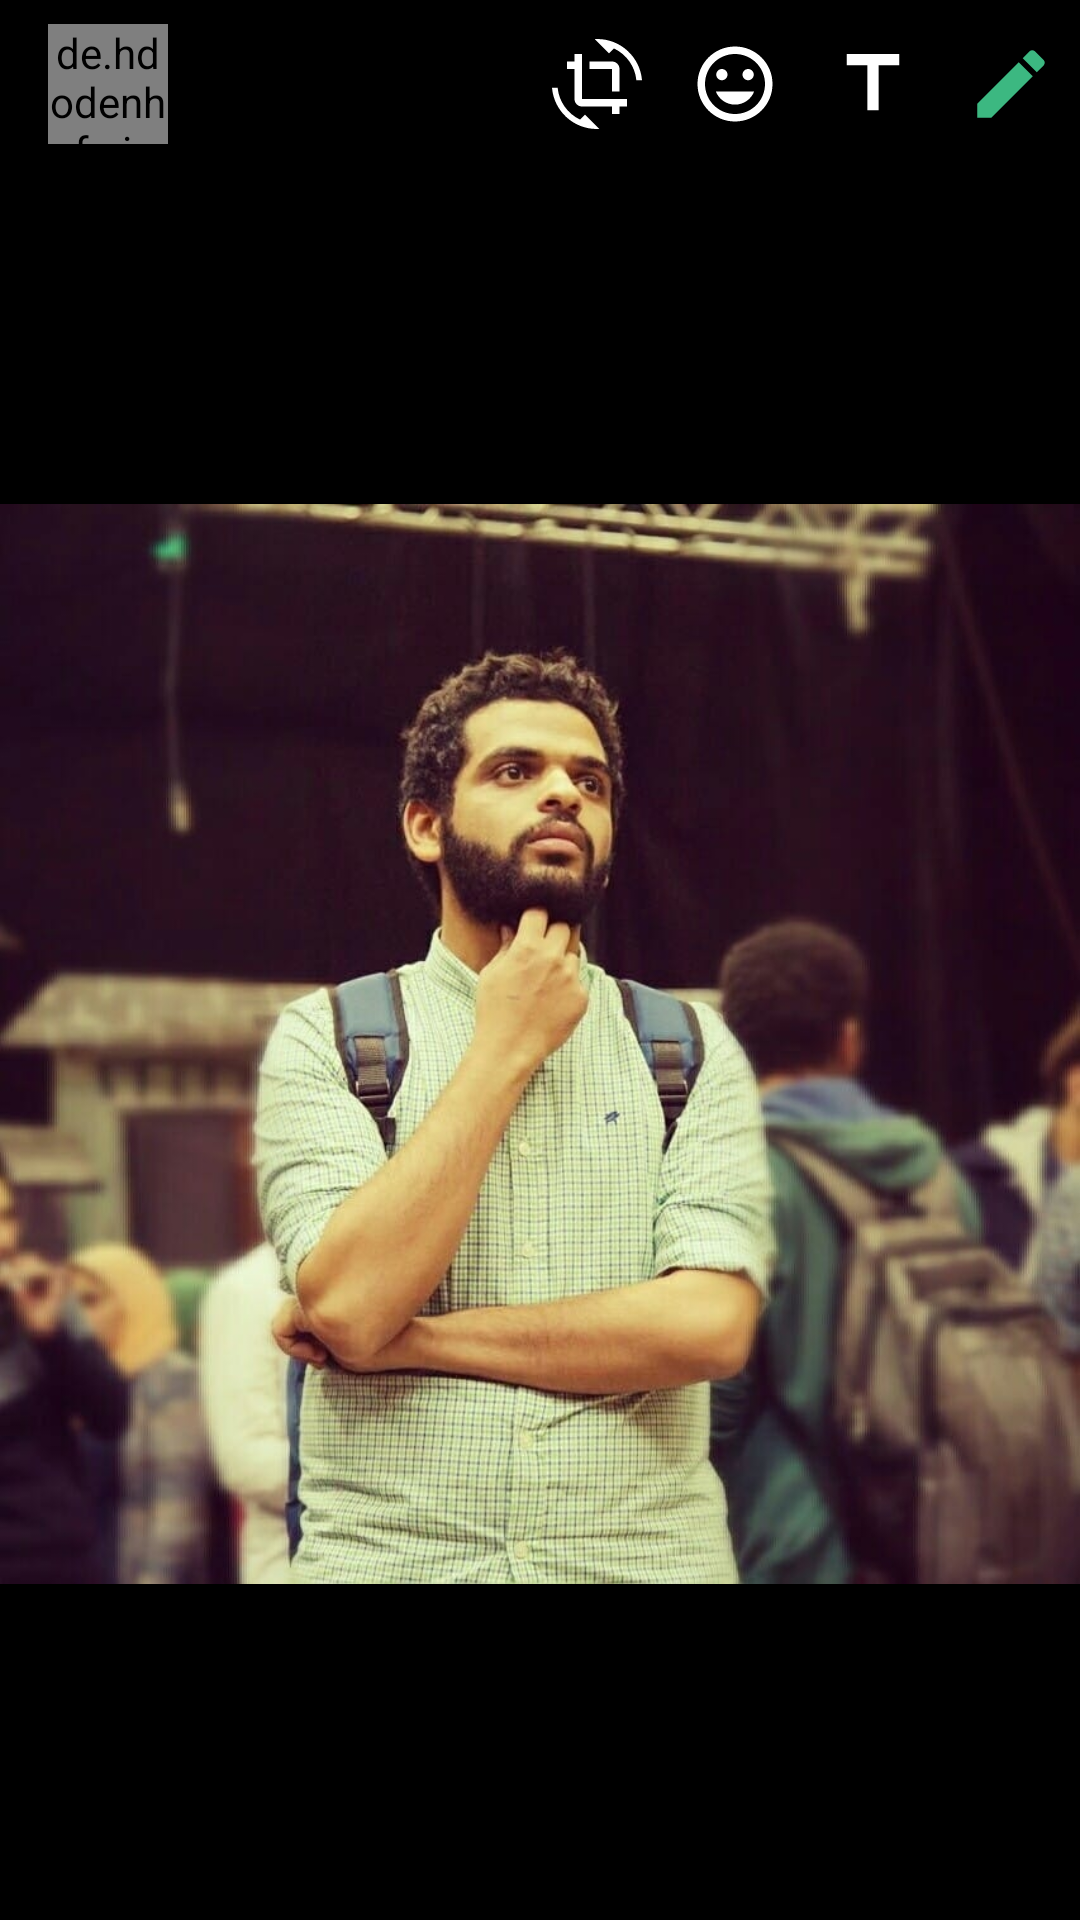

This screen was rendered from an Android layout file. Write that file and the resources it references.
<!-- AndroidManifest.xml: application theme AppTheme -->
<!-- res/layout/content_photo_editor.xml -->
<?xml version="1.0" encoding="utf-8"?>
<RelativeLayout xmlns:android="http://schemas.android.com/apk/res/android"
    xmlns:app="http://schemas.android.com/apk/res-auto"
    xmlns:tools="http://schemas.android.com/tools"
    android:layout_width="match_parent"
    android:layout_height="match_parent"
    android:id="@+id/container"
    app:layout_behavior="@string/appbar_scrolling_view_behavior"
    tools:context=".ui.photoEditor.PhotoEditorActivity"
    android:background="@android:color/black"
    tools:showIn="@layout/activity_photo_editor">

    <RelativeLayout
        android:id="@+id/header"
        android:layout_width="match_parent"
        android:layout_height="?attr/actionBarSize"
        android:padding="8dp"
        android:orientation="horizontal">

        <LinearLayout
            android:layout_width="wrap_content"
            android:layout_height="wrap_content"
            android:layout_centerVertical="true"
            android:orientation="horizontal">

            <ImageView
                android:layout_width="wrap_content"
                android:layout_height="wrap_content"
                android:layout_marginEnd="8dp"
                android:layout_gravity="center"
                android:src="@drawable/ic_arrow_back"/>

            <de.hdodenhof.circleimageview.CircleImageView
                android:layout_width="40dp"
                android:layout_height="40dp"
                android:scaleType="centerCrop"
                android:src="@drawable/my_picture"
                >
            </de.hdodenhof.circleimageview.CircleImageView>
        </LinearLayout>

        <LinearLayout
            android:layout_width="wrap_content"
            android:layout_height="wrap_content"
            android:layout_alignParentEnd="true"
            android:layout_centerVertical="true"
            android:orientation="horizontal">
            <ImageButton
                android:id="@+id/action_crop"
                android:layout_width="wrap_content"
                android:layout_height="wrap_content"
                android:layout_marginEnd="16dp"
                android:scaleType="centerCrop"
                android:background="@android:color/transparent"
                android:src="@drawable/ic_crop_rotate">
            </ImageButton>
            <ImageButton
                android:id="@+id/action_emojy"
                android:layout_width="wrap_content"
                android:layout_height="wrap_content"
                android:layout_marginEnd="16dp"
                android:scaleType="centerCrop"
                android:background="@android:color/transparent"
                android:src="@drawable/ic_tag_face">
            </ImageButton>
            <ImageButton
                android:id="@+id/action_text"
                android:layout_width="wrap_content"
                android:layout_height="wrap_content"
                android:layout_marginEnd="16dp"
                android:scaleType="centerCrop"
                android:background="@android:color/transparent"
                android:src="@drawable/ic_title">
            </ImageButton>
            <ImageButton
                android:id="@+id/action_type"
                android:layout_width="wrap_content"
                android:layout_height="wrap_content"
                android:scaleType="centerCrop"
                android:background="@android:color/transparent"
                android:src="@drawable/ic_edit">
            </ImageButton>
        </LinearLayout>
    </RelativeLayout>

    <ImageView
        android:id="@+id/image_present"
        android:layout_below="@+id/header"
        android:layout_width="wrap_content"
        android:layout_height="match_parent"
        android:scaleType="fitCenter"
        android:src="@drawable/my_picture">
    </ImageView>

</RelativeLayout>
<!-- res/layout/activity_photo_editor.xml (included above) -->
<?xml version="1.0" encoding="utf-8"?>
<androidx.coordinatorlayout.widget.CoordinatorLayout xmlns:android="http://schemas.android.com/apk/res/android"
    xmlns:app="http://schemas.android.com/apk/res-auto"
    xmlns:tools="http://schemas.android.com/tools"
    android:layout_width="match_parent"
    android:layout_height="match_parent"
    tools:context=".ui.photoEditor.PhotoEditorActivity">

    
    
    
    

    
    
    
    
    
    

    

    <include layout="@layout/content_photo_editor" />

    <RelativeLayout
        android:id="@+id/footer"
        android:layout_width="match_parent"
        android:layout_height="wrap_content"
        android:layout_gravity="bottom">

        <RelativeLayout
            android:layout_width="match_parent"
            android:layout_height="wrap_content"
            android:gravity="bottom">

            <LinearLayout
                android:layout_width="match_parent"
                android:layout_height="wrap_content"
                android:layout_marginTop="25dp"
                android:background="#99000000"
                android:orientation="horizontal"
                android:paddingStart="8dp"
                android:paddingTop="8dp"
                android:paddingEnd="80dp"
                android:paddingBottom="8dp">

                <ImageView
                    android:layout_width="wrap_content"
                    android:layout_height="wrap_content"
                    android:layout_gravity="center"
                    android:layout_marginEnd="8dp"
                    android:scaleType="centerCrop"
                    android:src="@drawable/ic_image_black" />

                <View
                    android:layout_width="1dp"
                    android:layout_height="35dp"
                    android:layout_gravity="center"
                    android:background="@color/light_gray">

                </View>

                <EditText
                    android:id="@+id/caption_et"
                    android:layout_width="match_parent"
                    android:layout_height="wrap_content"
                    android:layout_gravity="center"
                    android:background="@null"
                    android:hint="Add a caption"
                    android:padding="10dp"
                    android:textColor="@android:color/primary_text_dark"
                    android:textColorHint="@android:color/secondary_text_dark" />

            </LinearLayout>

            <com.google.android.material.floatingactionbutton.FloatingActionButton
                android:id="@+id/fab"
                android:layout_width="wrap_content"
                android:layout_height="wrap_content"
                android:layout_alignParentEnd="true"
                android:layout_marginEnd="23dp"
                android:src="@drawable/ic_send" />

        </RelativeLayout>


    </RelativeLayout>


</androidx.coordinatorlayout.widget.CoordinatorLayout>
<!-- resources referenced by this layout -->
<resources>
  <color name="light_gray">#D5D6D6</color>
  <!-- drawable ic_crop_rotate (drawable) -->
  <vector android:autoMirrored="true" android:height="30dp"
      android:tint="#FFFFFF" android:viewportHeight="24.0"
      android:viewportWidth="24.0" android:width="30dp" xmlns:android="http://schemas.android.com/apk/res/android">
      <path android:fillColor="#FF000000" android:pathData="M7.47,21.49C4.2,19.93 1.86,16.76 1.5,13L0,13c0.51,6.16 5.66,11 11.95,11 0.23,0 0.44,-0.02 0.66,-0.03L8.8,20.15l-1.33,1.34zM12.05,0c-0.23,0 -0.44,0.02 -0.66,0.04l3.81,3.81 1.33,-1.33C19.8,4.07 22.14,7.24 22.5,11L24,11c-0.51,-6.16 -5.66,-11 -11.95,-11zM16,14h2L18,8c0,-1.11 -0.9,-2 -2,-2h-6v2h6v6zM8,16L8,4L6,4v2L4,6v2h2v8c0,1.1 0.89,2 2,2h8v2h2v-2h2v-2L8,16z"/>
  </vector>
  <!-- drawable ic_edit (drawable) -->
  <vector android:autoMirrored="true" android:height="30dp"
      android:tint="@color/colorAccent" android:viewportHeight="24.0"
      android:viewportWidth="24.0" android:width="30dp" xmlns:android="http://schemas.android.com/apk/res/android">
      <path android:fillColor="#FF000000" android:pathData="M3,17.25V21h3.75L17.81,9.94l-3.75,-3.75L3,17.25zM20.71,7.04c0.39,-0.39 0.39,-1.02 0,-1.41l-2.34,-2.34c-0.39,-0.39 -1.02,-0.39 -1.41,0l-1.83,1.83 3.75,3.75 1.83,-1.83z"/>
  </vector>
  <!-- drawable ic_image_black (drawable) -->
  <vector android:autoMirrored="true" android:height="36dp"
      android:tint="#FFFFFF" android:viewportHeight="24.0"
      android:viewportWidth="24.0" android:width="36dp" xmlns:android="http://schemas.android.com/apk/res/android">
      <path android:fillColor="#FF000000" android:pathData="M21,19V5c0,-1.1 -0.9,-2 -2,-2H5c-1.1,0 -2,0.9 -2,2v14c0,1.1 0.9,2 2,2h14c1.1,0 2,-0.9 2,-2zM8.5,13.5l2.5,3.01L14.5,12l4.5,6H5l3.5,-4.5z"/>
  </vector>
  <!-- drawable ic_tag_face (drawable) -->
  <vector android:autoMirrored="true" android:height="30dp"
      android:tint="#FFFFFF" android:viewportHeight="24.0"
      android:viewportWidth="24.0" android:width="30dp" xmlns:android="http://schemas.android.com/apk/res/android">
      <path android:fillColor="#FF000000" android:pathData="M11.99,2C6.47,2 2,6.48 2,12s4.47,10 9.99,10C17.52,22 22,17.52 22,12S17.52,2 11.99,2zM12,20c-4.42,0 -8,-3.58 -8,-8s3.58,-8 8,-8 8,3.58 8,8 -3.58,8 -8,8zM15.5,11c0.83,0 1.5,-0.67 1.5,-1.5S16.33,8 15.5,8 14,8.67 14,9.5s0.67,1.5 1.5,1.5zM8.5,11c0.83,0 1.5,-0.67 1.5,-1.5S9.33,8 8.5,8 7,8.67 7,9.5 7.67,11 8.5,11zM12,17.5c2.33,0 4.31,-1.46 5.11,-3.5L6.89,14c0.8,2.04 2.78,3.5 5.11,3.5z"/>
  </vector>
  <!-- drawable ic_title (drawable) -->
  <vector android:autoMirrored="true" android:height="30dp"
      android:tint="#FFFFFF" android:viewportHeight="24.0"
      android:viewportWidth="24.0" android:width="30dp" xmlns:android="http://schemas.android.com/apk/res/android">
      <path android:fillColor="#FF000000" android:pathData="M5,4v3h5.5v12h3V7H19V4z"/>
  </vector>
  <!-- drawable my_picture: jpg bitmap (drawable, 196934 bytes) -->
  <style name="AppTheme.AppBarOverlay" parent="ThemeOverlay.AppCompat.Dark.ActionBar">
      </style>
  <style name="AppTheme.PopupOverlay" parent="ThemeOverlay.AppCompat.Light">
          <item name="android:colorBackground">#212121</item>
          <item name="android:textColor">@color/colorPrimaryText</item>
      </style>
  <style name="AppTheme" parent="Theme.AppCompat.Light.DarkActionBar">
          
          <item name="colorPrimary">@color/colorPrimary</item>
          <item name="colorPrimaryDark">@color/colorPrimaryDark</item>
          <item name="colorAccent">@color/colorAccent</item>
          <item name="android:windowContentTransitions">true</item>
          <item name="otpViewStyle">@style/OtpWidget.OtpView</item>
          <item name="android:windowBackground">@color/colorPrimaryDark</item>
          <item name="android:forceDarkAllowed" tools:ignore="NewApi">false</item>
      </style>
  <color name="colorAccent">#3CB881</color>
  <color name="colorPrimaryText">#D9FFFFFF</color>
  <color name="colorPrimary">#AD000000</color>
  <color name="colorPrimaryDark">#000000</color>
</resources>
